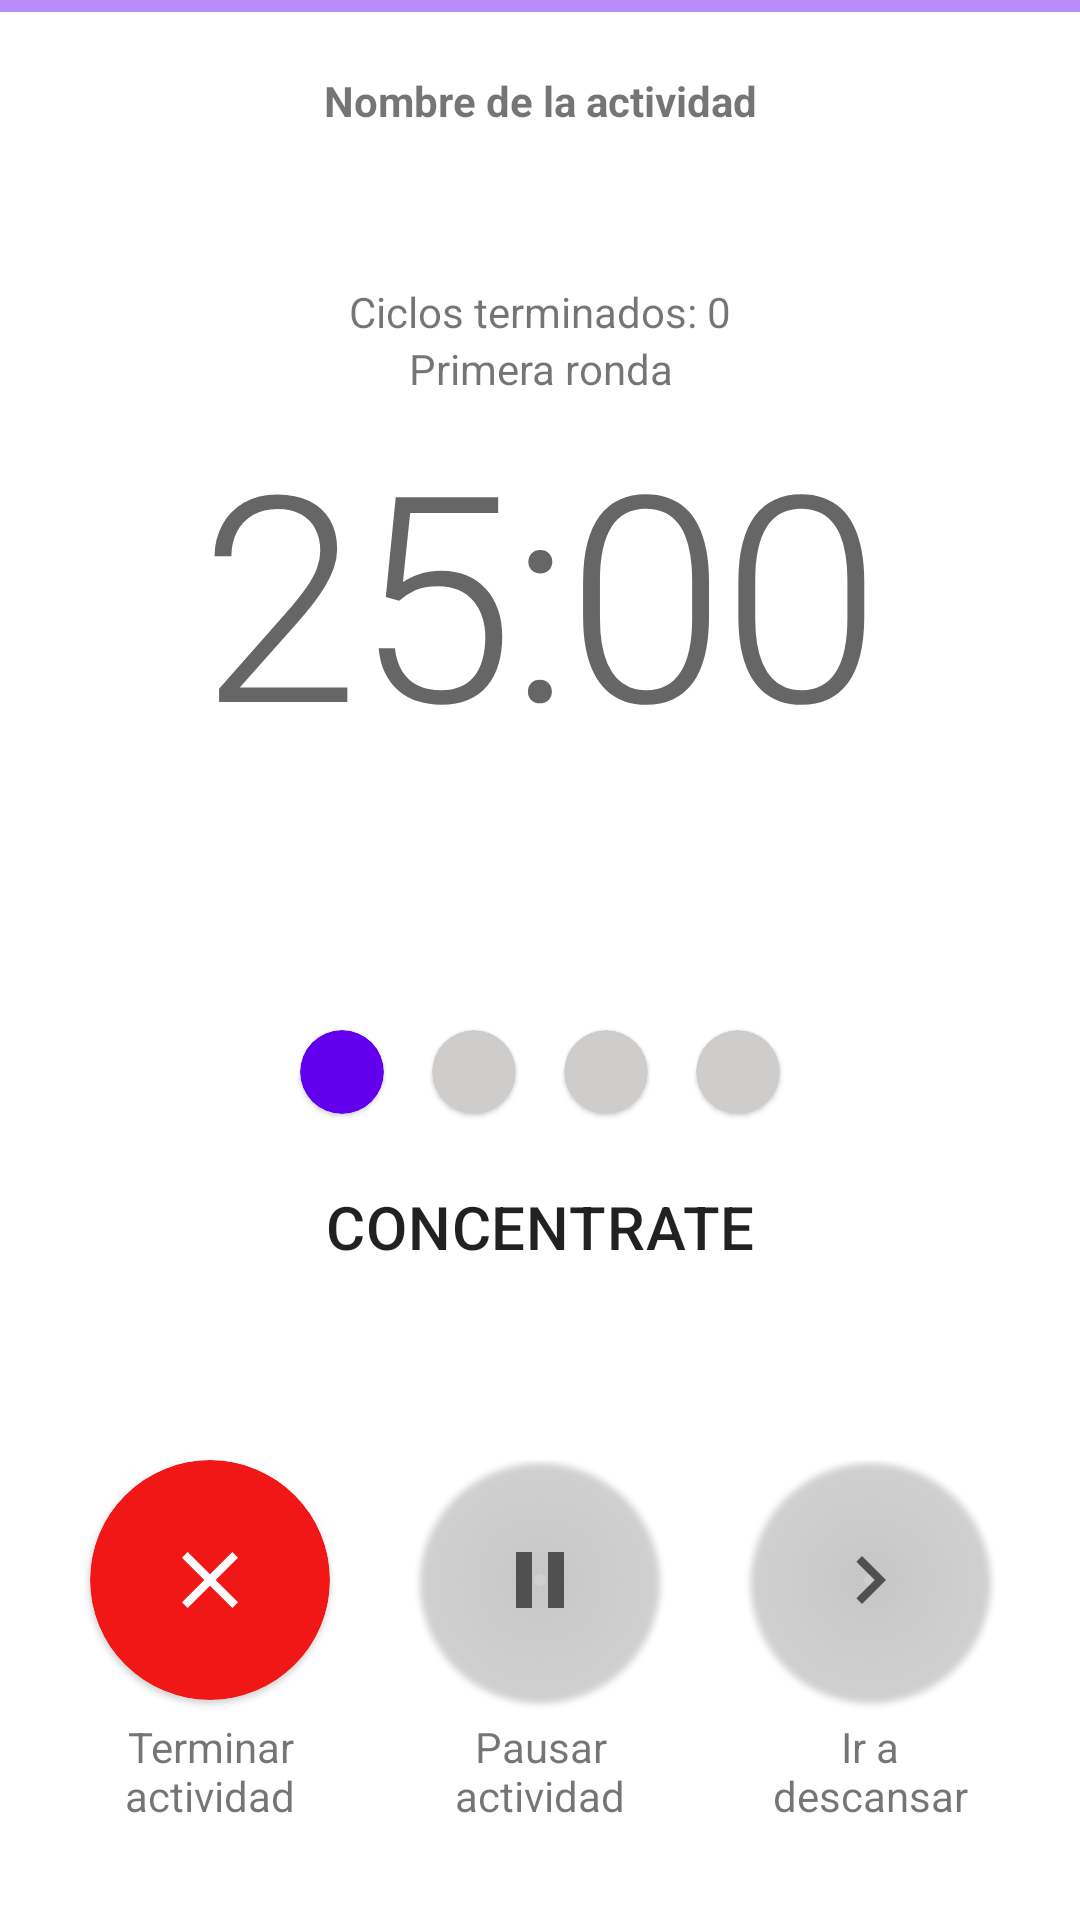

Reconstruct the res/layout file that produces this screen, plus the resources it refers to.
<!-- AndroidManifest.xml: application theme Theme.CoreteInDEVS -->
<!-- res/layout/fragment_work.xml -->
<?xml version="1.0" encoding="utf-8"?>
<androidx.constraintlayout.widget.ConstraintLayout xmlns:android="http://schemas.android.com/apk/res/android"
    xmlns:tools="http://schemas.android.com/tools"
    android:layout_width="match_parent"
    android:layout_height="match_parent"
    xmlns:app="http://schemas.android.com/apk/res-auto"
    android:orientation="vertical"
    tools:context=".ui.works.WorkFragment">

    <ScrollView
        android:layout_width="0dp"
        android:layout_height="0dp"
        android:fillViewport="true"
        app:layout_constraintTop_toTopOf="parent"
        app:layout_constraintEnd_toEndOf="parent"
        app:layout_constraintStart_toStartOf="parent"
        app:layout_constraintBottom_toBottomOf="parent">

        <androidx.constraintlayout.widget.ConstraintLayout
            android:layout_width="match_parent"
            android:layout_height="wrap_content">

            <com.google.android.material.progressindicator.LinearProgressIndicator
                android:id="@+id/pbFirst"
                android:layout_width="match_parent"
                android:layout_height="wrap_content"
                android:indeterminate="true"
                app:indicatorDirectionLinear="startToEnd"
                app:layout_constraintTop_toTopOf="parent"
                app:layout_constraintStart_toStartOf="parent"
                app:layout_constraintEnd_toEndOf="parent"/>

            <com.google.android.material.progressindicator.LinearProgressIndicator
                android:id="@+id/pbSecond"
                android:layout_width="match_parent"
                android:layout_height="wrap_content"
                android:indeterminate="true"
                app:indicatorDirectionLinear="endToStart"
                app:layout_constraintTop_toTopOf="parent"
                app:layout_constraintStart_toStartOf="parent"
                app:layout_constraintEnd_toEndOf="parent"/>

            <com.google.android.material.textview.MaterialTextView
                android:id="@+id/tvActivityName"
                android:layout_width="0dp"
                android:layout_height="wrap_content"
                android:layout_marginTop="24dp"
                android:layout_marginHorizontal="64dp"
                android:text="Nombre de la actividad"
                android:textStyle="bold"
                android:gravity="center"
                app:layout_constraintTop_toTopOf="parent"
                app:layout_constraintStart_toStartOf="parent"
                app:layout_constraintEnd_toEndOf="parent" />

            <include
                android:id="@+id/cWorkTimer"
                android:layout_width="match_parent"
                android:layout_height="wrap_content"
                layout="@layout/component_work_timer"
                app:layout_constraintTop_toBottomOf="@id/tvActivityName"
                app:layout_constraintStart_toStartOf="parent"
                app:layout_constraintEnd_toEndOf="parent"
                app:layout_constraintBottom_toTopOf="@id/cWorkRound"/>

            <include
                android:id="@+id/cWorkRound"
                android:layout_width="match_parent"
                android:layout_height="wrap_content"
                layout="@layout/component_work_round"
                app:layout_constraintTop_toBottomOf="@id/cWorkTimer"
                app:layout_constraintStart_toStartOf="parent"
                app:layout_constraintEnd_toEndOf="parent"
                app:layout_constraintBottom_toTopOf="@id/cActivityControl"/>

            <include
                android:id="@+id/cActivityControl"
                android:layout_width="match_parent"
                android:layout_height="wrap_content"
                android:layout_marginTop="32dp"
                layout="@layout/component_activity_control"
                android:layout_gravity="center"
                app:layout_constraintTop_toBottomOf="@id/cWorkRound"
                app:layout_constraintStart_toStartOf="parent"
                app:layout_constraintEnd_toEndOf="parent"
                app:layout_constraintBottom_toBottomOf="parent"/>

        </androidx.constraintlayout.widget.ConstraintLayout>

    </ScrollView>

</androidx.constraintlayout.widget.ConstraintLayout>
<!-- res/layout/component_work_timer.xml (included above) -->
<?xml version="1.0" encoding="utf-8"?>
<androidx.constraintlayout.widget.ConstraintLayout xmlns:android="http://schemas.android.com/apk/res/android"
    android:layout_width="match_parent"
    android:layout_height="wrap_content"
    xmlns:tools="http://schemas.android.com/tools"
    xmlns:app="http://schemas.android.com/apk/res-auto">

    <com.google.android.material.textview.MaterialTextView
        android:id="@+id/tvCycle"
        android:layout_width="match_parent"
        android:layout_height="wrap_content"
        android:gravity="center"
        tools:text="Ciclos terminados: 0"
        app:layout_constraintTop_toTopOf="parent"
        app:layout_constraintStart_toStartOf="parent"
        app:layout_constraintEnd_toEndOf="parent"
        app:layout_constraintBottom_toTopOf="@id/tvWorkTimer"/>

    <com.google.android.material.textview.MaterialTextView
        android:id="@+id/tvWorkRound"
        android:layout_width="match_parent"
        android:layout_height="wrap_content"
        android:gravity="center"
        android:text="Primera ronda"
        app:layout_constraintTop_toBottomOf="@id/tvCycle"
        app:layout_constraintStart_toStartOf="parent"
        app:layout_constraintEnd_toEndOf="parent"
        app:layout_constraintBottom_toTopOf="@id/tvWorkTimer"/>

    <com.google.android.material.textview.MaterialTextView
        android:id="@+id/tvWorkTimer"
        android:layout_width="match_parent"
        android:layout_height="wrap_content"
        android:textAppearance="?attr/textAppearanceHeadline1"
        android:gravity="center"
        tools:text="25:00"
        app:layout_constraintTop_toBottomOf="@id/tvWorkRound"
        app:layout_constraintStart_toStartOf="parent"
        app:layout_constraintEnd_toEndOf="parent"
        app:layout_constraintBottom_toBottomOf="parent"/>

</androidx.constraintlayout.widget.ConstraintLayout>
<!-- res/layout/component_work_round.xml (included above) -->
<?xml version="1.0" encoding="utf-8"?>
<androidx.constraintlayout.widget.ConstraintLayout xmlns:android="http://schemas.android.com/apk/res/android"
    xmlns:app="http://schemas.android.com/apk/res-auto"
    xmlns:tools="http://schemas.android.com/tools"
    android:layout_width="wrap_content"
    android:layout_height="wrap_content">

    <com.google.android.material.card.MaterialCardView
        android:id="@+id/mcvFirstRound"
        android:layout_width="28dp"
        android:layout_height="28dp"
        app:cardBackgroundColor="?attr/colorPrimary"
        app:cardCornerRadius="16dp"
        app:layout_constraintBottom_toBottomOf="parent"
        app:layout_constraintEnd_toStartOf="@id/mcvSecondRound"
        app:layout_constraintHorizontal_chainStyle="packed"
        app:layout_constraintStart_toStartOf="parent"
        app:layout_constraintTop_toTopOf="parent" />

    <com.google.android.material.card.MaterialCardView
        android:id="@+id/mcvSecondRound"
        android:layout_width="28dp"
        android:layout_height="28dp"
        android:layout_marginHorizontal="16dp"
        app:cardBackgroundColor="@color/gray"
        app:cardCornerRadius="16dp"
        app:layout_constraintBottom_toBottomOf="parent"
        app:layout_constraintEnd_toStartOf="@id/mcvThirdRound"
        app:layout_constraintStart_toEndOf="@id/mcvFirstRound"
        app:layout_constraintTop_toTopOf="parent" />

    <com.google.android.material.card.MaterialCardView
        android:id="@+id/mcvThirdRound"
        android:layout_width="28dp"
        android:layout_height="28dp"
        android:layout_marginEnd="16dp"
        app:cardBackgroundColor="@color/gray"
        app:cardCornerRadius="16dp"
        app:layout_constraintBottom_toBottomOf="parent"
        app:layout_constraintEnd_toStartOf="@id/mcvQuadRound"
        app:layout_constraintStart_toEndOf="@id/mcvSecondRound"
        app:layout_constraintTop_toTopOf="parent" />

    <com.google.android.material.card.MaterialCardView
        android:id="@+id/mcvQuadRound"
        android:layout_width="28dp"
        android:layout_height="28dp"
        app:cardBackgroundColor="@color/gray"
        app:cardCornerRadius="16dp"
        app:layout_constraintBottom_toBottomOf="parent"
        app:layout_constraintEnd_toEndOf="parent"
        app:layout_constraintStart_toEndOf="@id/mcvThirdRound"
        app:layout_constraintTop_toTopOf="parent" />


    <com.google.android.material.textview.MaterialTextView
        android:id="@+id/tvRoundDescription"
        android:layout_width="wrap_content"
        android:layout_height="wrap_content"
        android:layout_marginTop="24dp"
        android:text="CONCENTRATE"
        android:textAppearance="?attr/textAppearanceHeadline6"
        android:textAlignment="center"
        app:layout_constraintTop_toBottomOf="@id/mcvFirstRound"
        app:layout_constraintStart_toStartOf="parent"
        app:layout_constraintEnd_toEndOf="parent"
        app:layout_constraintBottom_toBottomOf="parent"/>

</androidx.constraintlayout.widget.ConstraintLayout>
<!-- res/layout/component_activity_control.xml (included above) -->
<?xml version="1.0" encoding="utf-8"?>
<androidx.constraintlayout.widget.ConstraintLayout xmlns:android="http://schemas.android.com/apk/res/android"
    android:layout_width="match_parent"
    android:layout_height="wrap_content"
    xmlns:app="http://schemas.android.com/apk/res-auto">

    <com.google.android.material.card.MaterialCardView
        android:id="@+id/mcvCloseActivity"
        android:layout_width="80dp"
        android:layout_height="80dp"
        app:cardCornerRadius="40dp"
        app:cardBackgroundColor="@color/red"
        app:layout_constraintStart_toStartOf="parent"
        app:layout_constraintTop_toTopOf="parent"
        app:layout_constraintBottom_toTopOf="@id/tvEndActivity"
        app:layout_constraintEnd_toStartOf="@id/mcvPlayPauseActivity">

        <androidx.constraintlayout.widget.ConstraintLayout
            android:layout_width="match_parent"
            android:layout_height="match_parent">

            <ImageView
                android:layout_width="32dp"
                android:layout_height="32dp"
                android:scaleType="center"
                android:src="@drawable/ic_close"
                app:layout_constraintBottom_toBottomOf="parent"
                app:layout_constraintEnd_toEndOf="parent"
                app:layout_constraintStart_toStartOf="parent"
                app:layout_constraintTop_toTopOf="parent"
                app:tint="@color/white" />

        </androidx.constraintlayout.widget.ConstraintLayout>
    </com.google.android.material.card.MaterialCardView>

    <com.google.android.material.textview.MaterialTextView
        android:id="@+id/tvEndActivity"
        android:layout_width="0dp"
        android:layout_height="wrap_content"
        android:layout_marginTop="6dp"
        android:gravity="center"
        android:text="Terminar actividad"
        app:layout_constraintTop_toBottomOf="@id/mcvCloseActivity"
        app:layout_constraintStart_toStartOf="@id/mcvCloseActivity"
        app:layout_constraintEnd_toEndOf="@id/mcvCloseActivity"
        app:layout_constraintBottom_toBottomOf="parent"/>

    <com.google.android.material.card.MaterialCardView
        android:id="@+id/mcvPlayPauseActivity"
        android:layout_width="80dp"
        android:layout_height="80dp"
        app:cardCornerRadius="40dp"
        app:cardBackgroundColor="@color/text"
        app:layout_constraintStart_toEndOf="@id/mcvCloseActivity"
        app:layout_constraintTop_toTopOf="parent"
        app:layout_constraintBottom_toTopOf="@id/tvPauseActivity"
        app:layout_constraintEnd_toStartOf="@id/mcvEndRound">
        <androidx.constraintlayout.widget.ConstraintLayout
            android:layout_width="match_parent"
            android:layout_height="match_parent">

            <ImageView
                android:id="@+id/ivPlayPause"
                android:layout_width="32dp"
                android:layout_height="32dp"
                android:src="@drawable/ic_pause"
                android:scaleType="center"
                app:layout_constraintTop_toTopOf="parent"
                app:layout_constraintStart_toStartOf="parent"
                app:layout_constraintEnd_toEndOf="parent"
                app:layout_constraintBottom_toBottomOf="parent"/>

        </androidx.constraintlayout.widget.ConstraintLayout>
    </com.google.android.material.card.MaterialCardView>

    <com.google.android.material.textview.MaterialTextView
        android:id="@+id/tvPauseActivity"
        android:layout_width="0dp"
        android:layout_height="wrap_content"
        android:layout_marginTop="6dp"
        android:gravity="center"
        android:text="Pausar actividad"
        app:layout_constraintTop_toBottomOf="@id/mcvPlayPauseActivity"
        app:layout_constraintStart_toStartOf="@id/mcvPlayPauseActivity"
        app:layout_constraintEnd_toEndOf="@id/mcvPlayPauseActivity"
        app:layout_constraintBottom_toBottomOf="parent"/>

    <com.google.android.material.card.MaterialCardView
        android:id="@+id/mcvEndRound"
        android:layout_width="80dp"
        android:layout_height="80dp"
        app:cardCornerRadius="40dp"
        app:cardBackgroundColor="@color/text"
        app:layout_constraintStart_toEndOf="@id/mcvPlayPauseActivity"
        app:layout_constraintTop_toTopOf="parent"
        app:layout_constraintBottom_toTopOf="@id/tvNextRound"
        app:layout_constraintEnd_toEndOf="parent">
        <androidx.constraintlayout.widget.ConstraintLayout
            android:layout_width="match_parent"
            android:layout_height="match_parent">

            <ImageView
                android:layout_width="32dp"
                android:layout_height="32dp"
                android:src="@drawable/ic_next"
                android:scaleType="center"
                app:layout_constraintTop_toTopOf="parent"
                app:layout_constraintStart_toStartOf="parent"
                app:layout_constraintEnd_toEndOf="parent"
                app:layout_constraintBottom_toBottomOf="parent"/>

        </androidx.constraintlayout.widget.ConstraintLayout>
    </com.google.android.material.card.MaterialCardView>

    <com.google.android.material.textview.MaterialTextView
        android:id="@+id/tvNextRound"
        android:layout_width="0dp"
        android:layout_height="wrap_content"
        android:layout_marginTop="6dp"
        android:gravity="center"
        android:text="Ir a descansar"
        app:layout_constraintTop_toBottomOf="@id/mcvEndRound"
        app:layout_constraintStart_toStartOf="@id/mcvEndRound"
        app:layout_constraintEnd_toEndOf="@id/mcvEndRound"
        app:layout_constraintBottom_toBottomOf="parent"/>

</androidx.constraintlayout.widget.ConstraintLayout>
<!-- resources referenced by this layout -->
<resources>
  <color name="gray">#CFCCCC</color>
  <color name="red">#F11717</color>
  <color name="white">#FFFFFFFF</color>
  <!-- drawable ic_close (drawable) -->
  <vector xmlns:android="http://schemas.android.com/apk/res/android"
      android:width="32dp"
      android:height="32dp"
      android:viewportWidth="24"
      android:viewportHeight="24"
      android:tint="?attr/colorControlNormal">
    <path
        android:fillColor="@android:color/white"
        android:pathData="M19,6.41L17.59,5 12,10.59 6.41,5 5,6.41 10.59,12 5,17.59 6.41,19 12,13.41 17.59,19 19,17.59 13.41,12z"/>
  </vector>
  <!-- drawable ic_next (drawable) -->
  <vector xmlns:android="http://schemas.android.com/apk/res/android"
      android:width="32dp"
      android:height="32dp"
      android:viewportWidth="24"
      android:viewportHeight="24"
      android:tint="?attr/colorControlNormal">
    <path
        android:fillColor="@android:color/white"
        android:pathData="M10,6L8.59,7.41 13.17,12l-4.58,4.59L10,18l6,-6z"/>
  </vector>
  <!-- drawable ic_pause (drawable) -->
  <vector xmlns:android="http://schemas.android.com/apk/res/android"
      android:width="32dp"
      android:height="32dp"
      android:viewportWidth="24"
      android:viewportHeight="24"
      android:tint="?attr/colorControlNormal">
    <path
        android:fillColor="@android:color/white"
        android:pathData="M6,19h4L10,5L6,5v14zM14,5v14h4L18,5h-4z"/>
  </vector>
  <style name="Theme.CoreteInDEVS" parent="Theme.MaterialComponents.DayNight.NoActionBar">
          
          <item name="colorPrimary">@color/purple_500</item>
          <item name="colorPrimaryVariant">@color/purple_700</item>
          <item name="colorOnPrimary">@color/white</item>
          
          <item name="colorSecondary">@color/teal_200</item>
          <item name="colorSecondaryVariant">@color/teal_700</item>
          <item name="colorOnSecondary">@color/black</item>
          
          <item name="android:statusBarColor" tools:targetApi="l">?attr/colorPrimaryVariant</item>
          
      </style>
  <color name="purple_500">#FF6200EE</color>
  <color name="purple_700">#FF3700B3</color>
  <color name="teal_200">#FF03DAC5</color>
  <color name="teal_700">#FF018786</color>
  <color name="black">#FF000000</color>
</resources>
